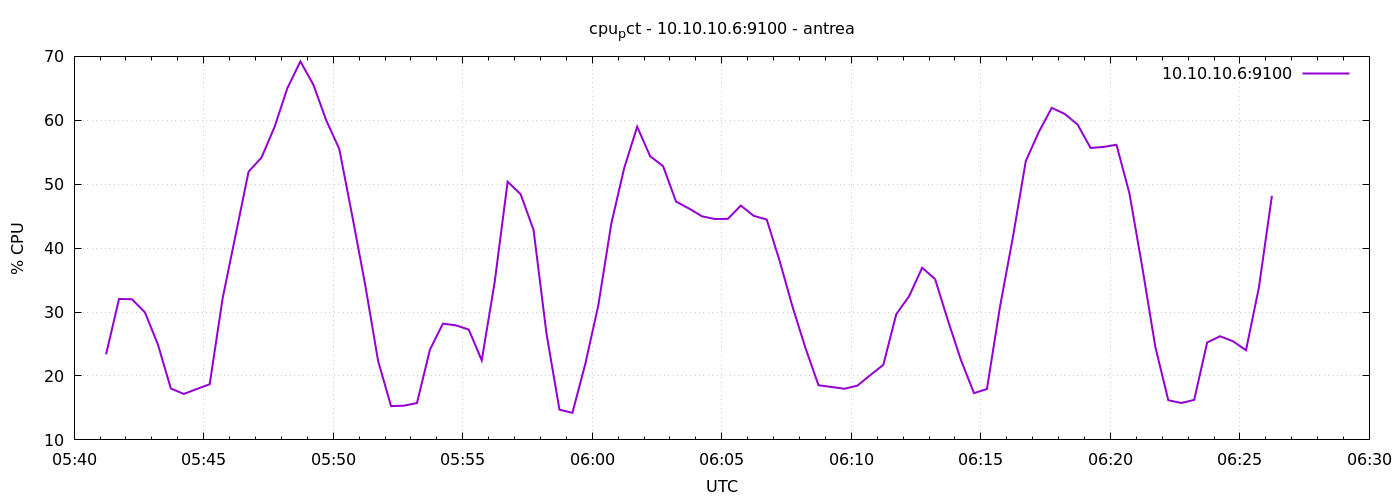

The data file committed next to this chart (first rows):
1777959674	23.380952380951705
1777959704	32.05
1777959734	32
1777959764	29.94
1777959794	24.94
1777959824	18.04
1777959854	17.19
1777959884	17.96
1777959914	18.71
1777959944	32.18
1777959974	42.06
1777960004	51.95
1777960034	54.17
1777960064	58.93
1777960094	65.05
1777960124	69.21
1777960154	65.57
1777960184	59.98
1777960214	55.53
1777960244	45.09
1777960274	34.3
1777960304	22.35
1777960334	15.29
1777960364	15.35
1777960394	15.77
1777960424	24.11
1777960454	28.19
1777960484	27.92
1777960514	27.26
1777960544	22.44
1777960574	34.7
1777960604	50.39
1777960634	48.45
1777960664	42.85
1777960694	26.61
1777960724	14.73
1777960754	14.23
1777960784	21.92
1777960814	31.06
1777960844	43.81
1777960874	52.55
1777960904	58.99
1777960934	54.38
1777960964	52.82
1777960994	47.28
1777961024	46.2
1777961054	44.98
1777961084	44.56
1777961114	44.58
1777961144	46.66
1777961174	45.04
1777961204	44.49
1777961234	37.98
1777961264	30.79
1777961294	24.33
1777961324	18.55
1777961354	18.28
1777961384	18
1777961414	18.49
1777961444	20.14
1777961474	21.74
... 30 more rows
